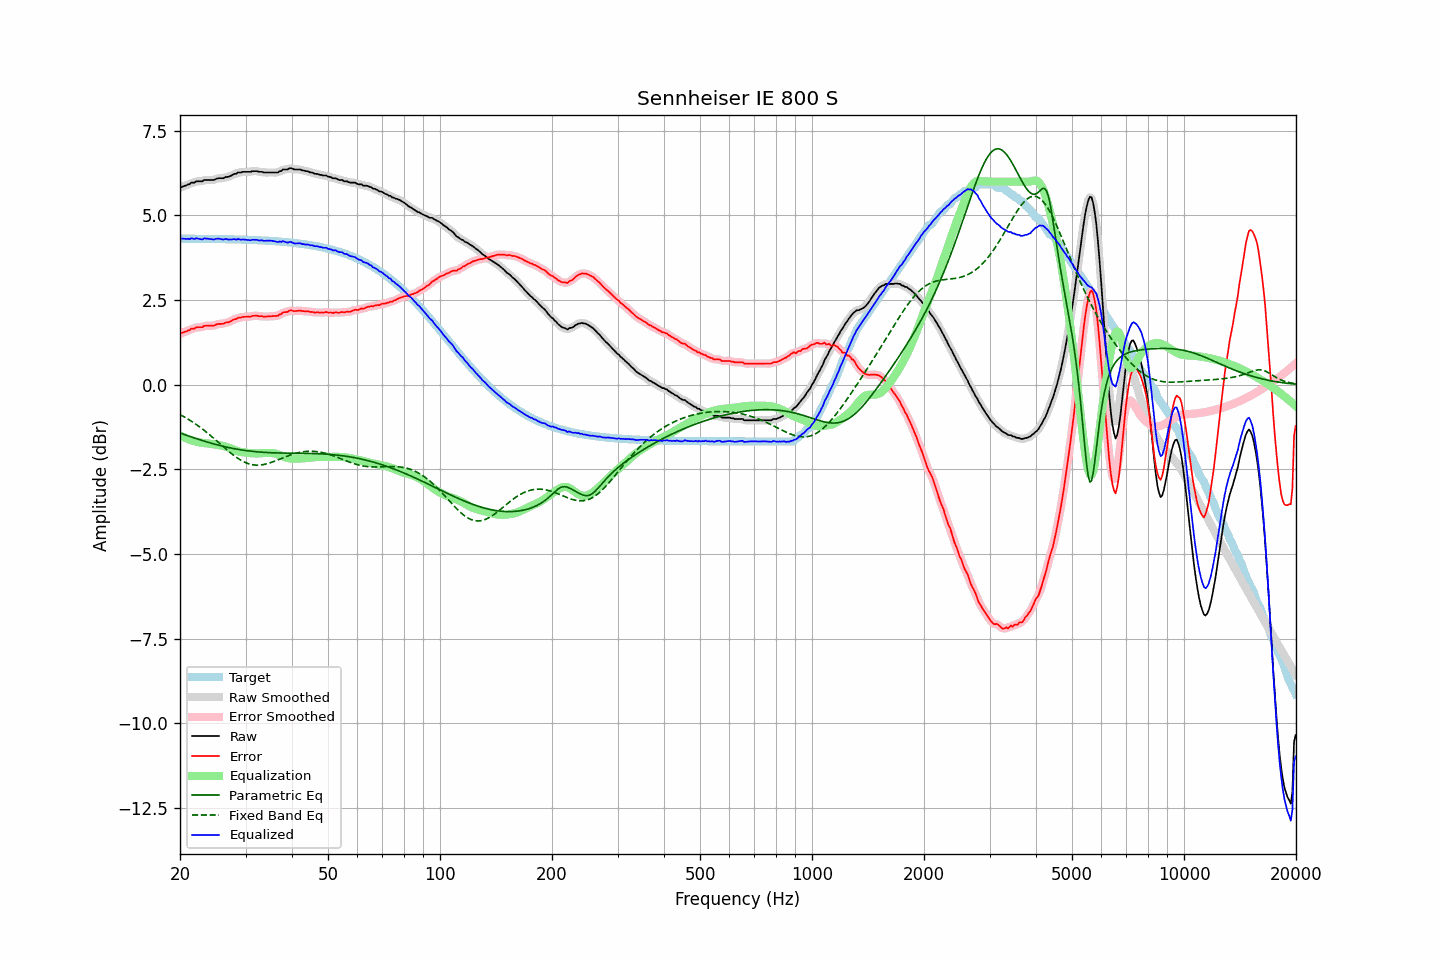

The data file committed next to this chart (first rows):
frequency, raw, error, smoothed, error_smoothed, equalization, parametric_eq, fixed_band_eq, equalized_raw, equalized_smoothed, target
20.00, 5.82, 1.50, 5.82, 1.50, -1.50, -1.43, -0.88, 4.32, 4.32, 4.32
20.20, 5.84, 1.52, 5.84, 1.52, -1.52, -1.44, -0.91, 4.32, 4.32, 4.31
20.40, 5.86, 1.54, 5.86, 1.55, -1.55, -1.46, -0.93, 4.31, 4.31, 4.31
20.61, 5.88, 1.56, 5.88, 1.56, -1.57, -1.48, -0.96, 4.31, 4.31, 4.31
20.81, 5.89, 1.58, 5.89, 1.58, -1.59, -1.49, -0.99, 4.30, 4.31, 4.31
21.02, 5.92, 1.61, 5.91, 1.60, -1.61, -1.51, -1.02, 4.31, 4.31, 4.31
21.23, 5.92, 1.61, 5.94, 1.62, -1.62, -1.53, -1.05, 4.30, 4.31, 4.31
21.44, 5.97, 1.66, 5.95, 1.64, -1.64, -1.54, -1.08, 4.33, 4.31, 4.31
21.66, 5.97, 1.66, 5.97, 1.66, -1.65, -1.56, -1.11, 4.31, 4.31, 4.31
21.87, 5.97, 1.66, 5.99, 1.68, -1.67, -1.57, -1.14, 4.30, 4.32, 4.31
22.09, 6.01, 1.70, 6.00, 1.68, -1.68, -1.59, -1.17, 4.33, 4.32, 4.31
22.31, 6.01, 1.70, 6.01, 1.70, -1.69, -1.61, -1.21, 4.32, 4.31, 4.31
22.54, 6.01, 1.70, 6.01, 1.70, -1.70, -1.62, -1.24, 4.31, 4.31, 4.31
22.76, 6.01, 1.70, 6.01, 1.70, -1.71, -1.64, -1.27, 4.30, 4.30, 4.31
22.99, 6.01, 1.70, 6.02, 1.71, -1.72, -1.65, -1.31, 4.29, 4.30, 4.31
23.22, 6.05, 1.74, 6.04, 1.73, -1.72, -1.67, -1.35, 4.32, 4.31, 4.31
23.45, 6.05, 1.74, 6.05, 1.74, -1.73, -1.68, -1.39, 4.32, 4.32, 4.31
23.69, 6.05, 1.74, 6.05, 1.75, -1.73, -1.69, -1.42, 4.32, 4.32, 4.31
23.92, 6.05, 1.74, 6.05, 1.74, -1.74, -1.71, -1.46, 4.31, 4.31, 4.31
24.16, 6.05, 1.74, 6.05, 1.74, -1.75, -1.72, -1.50, 4.30, 4.30, 4.31
24.40, 6.05, 1.74, 6.05, 1.74, -1.75, -1.74, -1.54, 4.29, 4.29, 4.31
24.65, 6.05, 1.74, 6.06, 1.75, -1.76, -1.75, -1.58, 4.29, 4.30, 4.31
24.89, 6.07, 1.77, 6.07, 1.77, -1.77, -1.76, -1.62, 4.30, 4.30, 4.30
25.14, 6.09, 1.79, 6.09, 1.78, -1.77, -1.77, -1.67, 4.32, 4.31, 4.30
25.39, 6.10, 1.80, 6.10, 1.79, -1.78, -1.79, -1.71, 4.32, 4.31, 4.30
25.65, 6.10, 1.80, 6.10, 1.80, -1.79, -1.80, -1.75, 4.31, 4.31, 4.30
25.91, 6.10, 1.80, 6.10, 1.80, -1.80, -1.81, -1.79, 4.30, 4.30, 4.30
26.16, 6.10, 1.80, 6.11, 1.81, -1.81, -1.82, -1.83, 4.29, 4.30, 4.30
26.43, 6.13, 1.83, 6.12, 1.82, -1.82, -1.83, -1.88, 4.30, 4.30, 4.30
26.69, 6.14, 1.84, 6.13, 1.84, -1.84, -1.84, -1.92, 4.30, 4.30, 4.30
26.96, 6.14, 1.84, 6.15, 1.85, -1.85, -1.85, -1.96, 4.29, 4.29, 4.30
27.23, 6.16, 1.86, 6.16, 1.86, -1.87, -1.86, -2.00, 4.29, 4.29, 4.30
27.50, 6.18, 1.88, 6.18, 1.89, -1.89, -1.87, -2.03, 4.29, 4.29, 4.29
27.77, 6.21, 1.92, 6.20, 1.91, -1.91, -1.88, -2.07, 4.30, 4.29, 4.29
28.05, 6.23, 1.94, 6.22, 1.93, -1.93, -1.89, -2.11, 4.30, 4.30, 4.29
28.33, 6.23, 1.94, 6.24, 1.95, -1.95, -1.90, -2.14, 4.28, 4.30, 4.29
28.62, 6.27, 1.98, 6.26, 1.97, -1.96, -1.91, -2.18, 4.30, 4.29, 4.29
28.90, 6.27, 1.98, 6.27, 1.98, -1.98, -1.92, -2.21, 4.29, 4.29, 4.29
29.19, 6.27, 1.98, 6.28, 1.99, -1.99, -1.93, -2.23, 4.28, 4.29, 4.29
29.48, 6.29, 2.00, 6.28, 2.00, -2.00, -1.93, -2.26, 4.29, 4.29, 4.29
29.78, 6.29, 2.00, 6.29, 2.00, -2.00, -1.94, -2.28, 4.29, 4.29, 4.28
30.08, 6.29, 2.01, 6.29, 2.01, -2.01, -1.95, -2.31, 4.28, 4.28, 4.28
30.38, 6.29, 2.01, 6.29, 2.01, -2.01, -1.95, -2.32, 4.28, 4.27, 4.28
30.68, 6.29, 2.01, 6.29, 2.01, -2.02, -1.96, -2.34, 4.27, 4.27, 4.28
30.99, 6.29, 2.01, 6.30, 2.02, -2.02, -1.96, -2.35, 4.27, 4.27, 4.28
31.30, 6.31, 2.03, 6.30, 2.03, -2.03, -1.97, -2.36, 4.28, 4.28, 4.28
31.61, 6.31, 2.04, 6.31, 2.04, -2.03, -1.97, -2.37, 4.28, 4.28, 4.27
31.93, 6.31, 2.04, 6.31, 2.04, -2.03, -1.98, -2.37, 4.28, 4.28, 4.27
32.24, 6.31, 2.04, 6.30, 2.03, -2.03, -1.98, -2.38, 4.28, 4.27, 4.27
32.57, 6.29, 2.02, 6.30, 2.03, -2.03, -1.99, -2.38, 4.26, 4.27, 4.27
32.89, 6.29, 2.02, 6.29, 2.02, -2.03, -1.99, -2.37, 4.26, 4.26, 4.26
33.22, 6.29, 2.03, 6.28, 2.02, -2.02, -1.99, -2.37, 4.27, 4.26, 4.26
33.55, 6.27, 2.01, 6.28, 2.02, -2.02, -2.00, -2.36, 4.25, 4.26, 4.26
33.89, 6.27, 2.01, 6.27, 2.01, -2.02, -2.00, -2.35, 4.25, 4.25, 4.26
34.23, 6.27, 2.01, 6.27, 2.01, -2.01, -2.00, -2.34, 4.25, 4.25, 4.25
34.57, 6.27, 2.02, 6.27, 2.02, -2.01, -2.01, -2.32, 4.25, 4.25, 4.25
34.92, 6.27, 2.02, 6.27, 2.02, -2.01, -2.01, -2.31, 4.25, 4.25, 4.25
35.27, 6.27, 2.02, 6.27, 2.02, -2.02, -2.01, -2.29, 4.25, 4.25, 4.25
35.62, 6.27, 2.03, 6.27, 2.03, -2.02, -2.01, -2.27, 4.25, 4.25, 4.24
35.97, 6.27, 2.03, 6.27, 2.03, -2.03, -2.01, -2.26, 4.24, 4.23, 4.24
... 635 more rows
